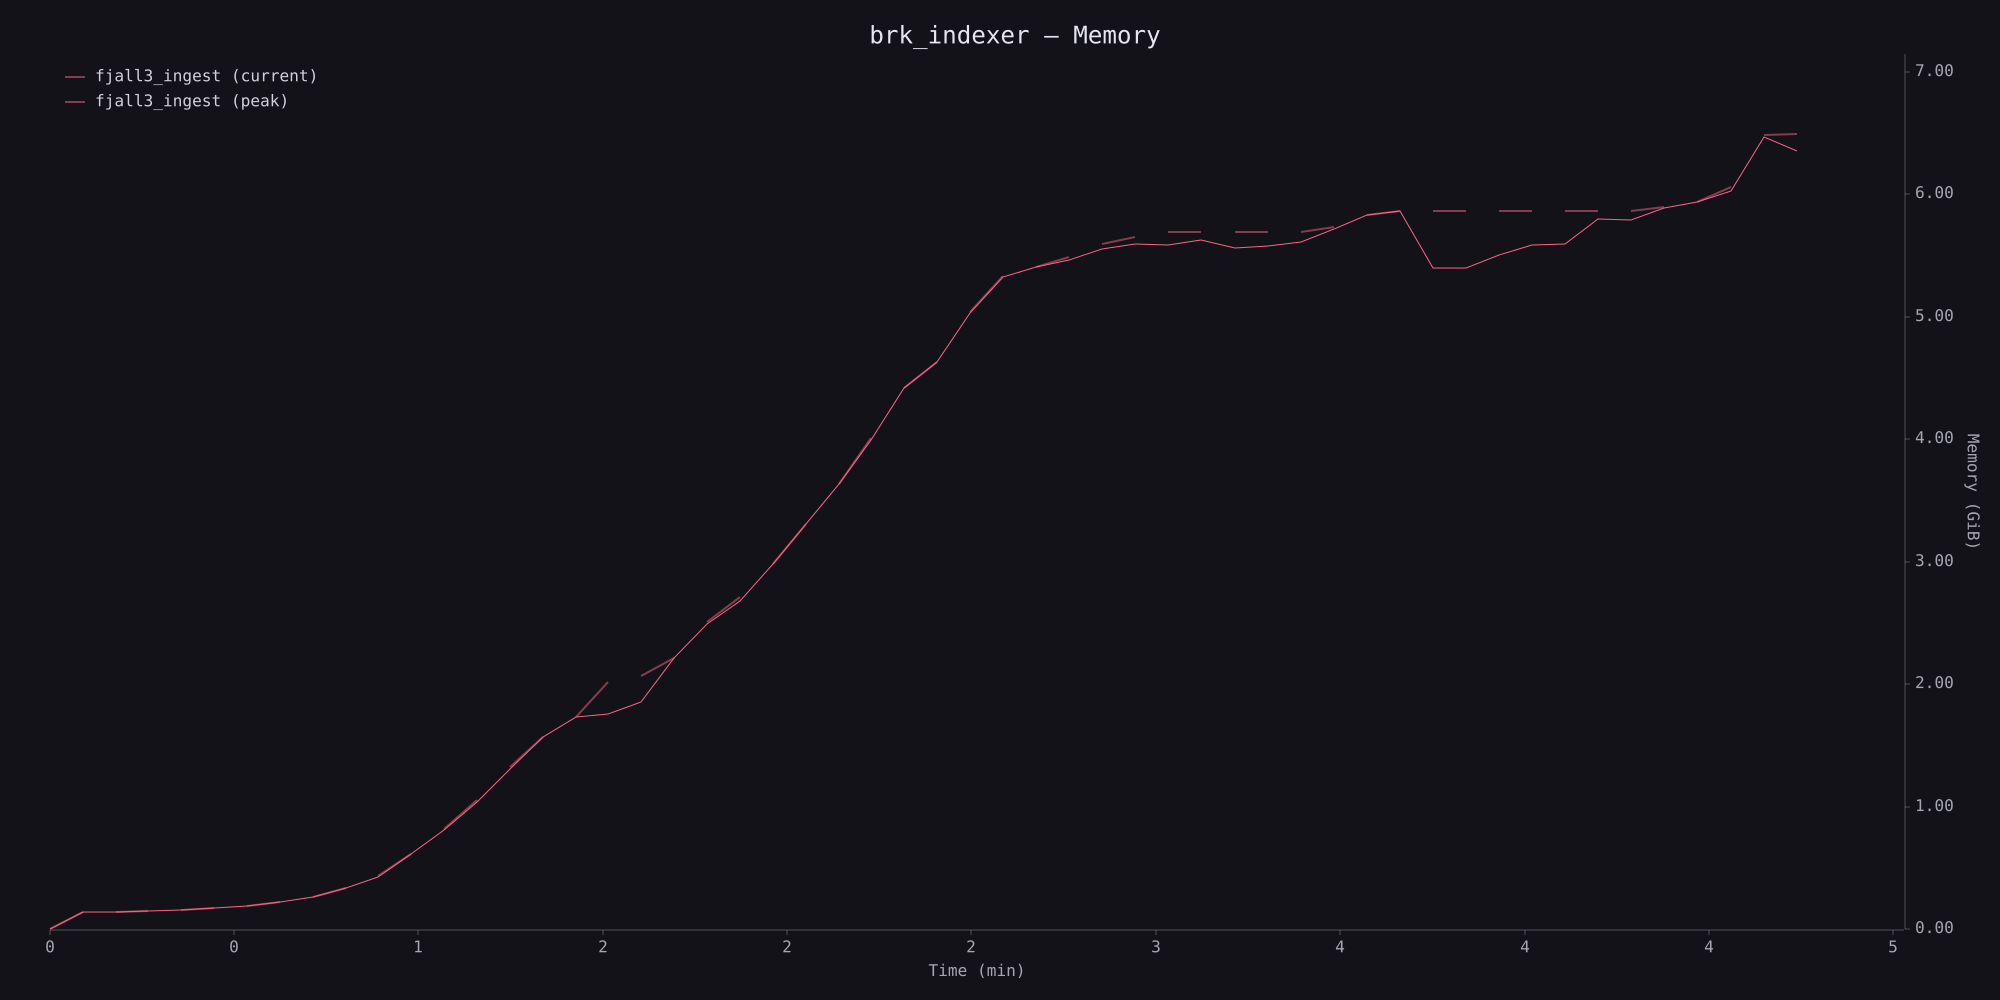

The data file committed next to this chart (first rows):
timestamp_ms, phys_footprint, phys_footprint_peak
0, 6668288, 6668288
5400, 149946368, 149946368
10749, 155189248, 155189248
16087, 162529280, 162529280
21409, 174063616, 174063616
26749, 186646528, 186646528
32124, 203423744, 203423744
37501, 242221056, 242221056
42828, 282066944, 282066944
48181, 361758720, 361758720
53510, 458227712, 465567744
58862, 657457152, 657457152
64209, 871366656, 878706688
69557, 1115684864, 1135607808
74908, 1410334720, 1427111936
80256, 1689255936, 1689255936
85597, 1865416704, 1865416704
90948, 1887436800, 2166358016
96296, 1997537280, 2218786816
101669, 2382364672, 2382364672
107013, 2679111680, 2694840320
112371, 2881486848, 2915041280
117700, 3201302528, 3205496832
123065, 3555721216, 3555721216
128403, 3903848448, 3903848448
133718, 4293918720, 4304404480
139069, 4745854976, 4745854976
144423, 4971298816, 4972347392
149774, 5403312128, 5410652160
155104, 5717884928, 5730467840
160469, 5802819584, 5807013888
165859, 5869928448, 5892997120
171248, 5962203136, 6005194752
176640, 6007291904, 6068109312
182013, 5996806144, 6111100928
187421, 6040846336, 6111100928
192817, 5975834624, 6111100928
198187, 5987368960, 6111100928
203588, 6028263424, 6111100928
208970, 6137315328, 6159335424
214348, 6261047296, 6264193024
219697, 6293553152, 6293553152
225040, 5795479552, 6299844608
230406, 5795479552, 6299844608
235813, 5907677184, 6299844608
241193, 5998903296, 6299844608
246557, 6012534784, 6299844608
251957, 6231687168, 6299844608
257379, 6220152832, 6299844608
262747, 6321864704, 6329204736
268140, 6377439232, 6377439232
273533, 6472859648, 6504316928
278912, 6943670272, 6959398912
284302, 6823084032, 6971981824
